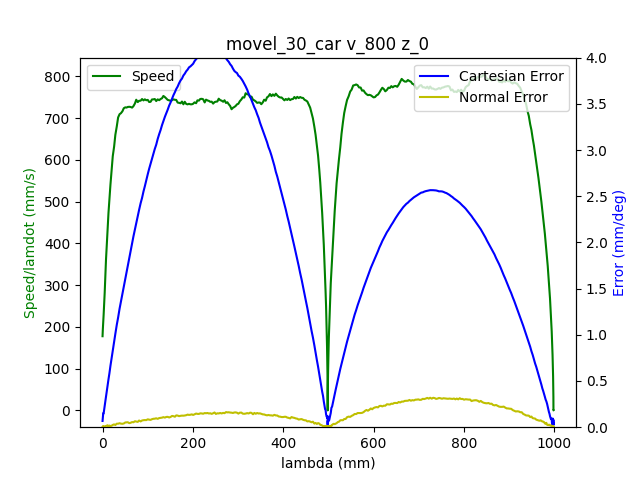

Data behind this chart, as committed beside it:
1.680526120575000048e+09, 0.000000000000000000e+00, -6.346977091339978116e-01, 7.180581248677511130e-01, 2.851449118738255684e-01, -1.464123548242254991e+00, -1.797978854209990374e+00, 4.450868845265859575e-01
1.680526120578999996e+09, 0.000000000000000000e+00, -6.346977091339978116e-01, 7.180581248677511130e-01, 2.851449118738255684e-01, -1.464123548242254991e+00, -1.797978854209990374e+00, 4.450868845265859575e-01
1.680526120591000080e+09, 0.000000000000000000e+00, -6.346977091339978116e-01, 7.180581248677511130e-01, 2.851449118738255684e-01, -1.464123548242254991e+00, -1.797978854209990374e+00, 4.450868845265859575e-01
1.680526120595000029e+09, 0.000000000000000000e+00, -6.346977091339978116e-01, 7.180581248677511130e-01, 2.851449118738255684e-01, -1.464123548242254991e+00, -1.797978854209990374e+00, 4.450868845265859575e-01
1.680526120598999977e+09, 0.000000000000000000e+00, -6.346977091339978116e-01, 7.180581248677511130e-01, 2.851449118738255684e-01, -1.464123548242254991e+00, -1.797978854209990374e+00, 4.450868845265859575e-01
1.680526120602999926e+09, 0.000000000000000000e+00, -6.346977091339978116e-01, 7.180581248677511130e-01, 2.851449118738255684e-01, -1.464123548242254991e+00, -1.797978854209990374e+00, 4.450868845265859575e-01
1.680526120607000113e+09, 0.000000000000000000e+00, -6.346977091339978116e-01, 7.180581248677511130e-01, 2.851449118738255684e-01, -1.464123548242254991e+00, -1.797978854209990374e+00, 4.450868845265859575e-01
1.680526120611000061e+09, 0.000000000000000000e+00, -6.346977091339978116e-01, 7.180581248677511130e-01, 2.851449118738255684e-01, -1.464123548242254991e+00, -1.797978854209990374e+00, 4.450868845265859575e-01
1.680526120634999990e+09, 1.000000000000000000e+00, -6.346977091339978116e-01, 7.180581248677511130e-01, 2.851449118738255684e-01, -1.464123548242254991e+00, -1.797978854209990374e+00, 4.450868845265859575e-01
1.680526120638999939e+09, 1.000000000000000000e+00, -6.343975125026549700e-01, 7.178556666745197212e-01, 2.850454281064619400e-01, -1.463662781319728712e+00, -1.797800830626287150e+00, 4.448181038217788319e-01
1.680526120645999908e+09, 1.000000000000000000e+00, -6.335126305718937756e-01, 7.172430561070697319e-01, 2.847382501581108838e-01, -1.462297933844669107e+00, -1.797249306582656914e+00, 4.440903015236972173e-01
1.680526120650000095e+09, 1.000000000000000000e+00, -6.335126305718937756e-01, 7.172430561070697319e-01, 2.847382501581108838e-01, -1.462297933844669107e+00, -1.797249306582656914e+00, 4.440903015236972173e-01
1.680526120654000044e+09, 1.000000000000000000e+00, -6.321739630356141282e-01, 7.163197769327647180e-01, 2.842792285648363948e-01, -1.460215756047039681e+00, -1.796430747163471509e+00, 4.429383842173809094e-01
1.680526120657999992e+09, 1.000000000000000000e+00, -6.321739630356141282e-01, 7.163197769327647180e-01, 2.842792285648363948e-01, -1.460215756047039681e+00, -1.796430747163471509e+00, 4.429383842173809094e-01
1.680526120661999941e+09, 1.000000000000000000e+00, -6.308073702313026221e-01, 7.153685724904278453e-01, 2.837957723620339601e-01, -1.458082963701102797e+00, -1.795592989122514416e+00, 4.417480696675208374e-01
1.680526120665999889e+09, 1.000000000000000000e+00, -6.308073702313026221e-01, 7.153685724904278453e-01, 2.837957723620339601e-01, -1.458082963701102797e+00, -1.795592989122514416e+00, 4.417480696675208374e-01
1.680526120670000076e+09, 1.000000000000000000e+00, -6.294285601222270321e-01, 7.144156227188389607e-01, 2.833245334639954982e-01, -1.455950171355165690e+00, -1.794739523118288993e+00, 4.405595004469126663e-01
1.680526120674000025e+09, 1.000000000000000000e+00, -6.294285601222270321e-01, 7.144156227188389607e-01, 2.833245334639954982e-01, -1.455950171355165690e+00, -1.794739523118288993e+00, 4.405595004469126663e-01
1.680526120678999901e+09, 1.000000000000000000e+00, -6.280480046838994301e-01, 7.134644182765020881e-01, 2.828550398952089928e-01, -1.453799925716708685e+00, -1.793901765077331678e+00, 4.393691858970525388e-01
1.680526120684999943e+09, 1.000000000000000000e+00, -6.266691945748240622e-01, 7.125132138341651045e-01, 2.823838009971705865e-01, -1.451667133370771801e+00, -1.793046553743854465e+00, 4.382172685907362863e-01
1.680526120688999891e+09, 1.000000000000000000e+00, -6.266691945748240622e-01, 7.125132138341651045e-01, 2.823838009971705865e-01, -1.451667133370771801e+00, -1.793046553743854465e+00, 4.382172685907362863e-01
1.680526120694000006e+09, 1.000000000000000000e+00, -6.253026017705124451e-01, 7.115620093918282318e-01, 2.819003447943681517e-01, -1.449534341024834472e+00, -1.792210541032149163e+00, 4.370286993701281153e-01
1.680526120697999954e+09, 1.000000000000000000e+00, -6.253026017705124451e-01, 7.115620093918282318e-01, 2.819003447943681517e-01, -1.449534341024834472e+00, -1.792210541032149163e+00, 4.370286993701281153e-01
1.680526120701999903e+09, 1.000000000000000000e+00, -6.239237916614368551e-01, 7.106195315957511971e-01, 2.814291058963296899e-01, -1.447401548678897587e+00, -1.791355329698672172e+00, 4.358383848202679878e-01
1.680526120706000090e+09, 1.000000000000000000e+00, -6.239237916614368551e-01, 7.106195315957511971e-01, 2.814291058963296899e-01, -1.447401548678897587e+00, -1.791355329698672172e+00, 4.358383848202679878e-01
1.680526120710999966e+09, 1.000000000000000000e+00, -6.225449815523613761e-01, 7.096683271534143245e-01, 2.809578669982911725e-01, -1.445268756332960480e+00, -1.790519316986966869e+00, 4.346480702704078602e-01
1.680526120714999914e+09, 1.000000000000000000e+00, -6.225449815523613761e-01, 7.096683271534143245e-01, 2.809578669982911725e-01, -1.445268756332960480e+00, -1.790519316986966869e+00, 4.346480702704078602e-01
1.680526120720999956e+09, 1.000000000000000000e+00, -6.211783887480497590e-01, 7.087171227110773408e-01, 2.804883734295046671e-01, -1.443135963987023151e+00, -1.789664105653489434e+00, 4.334961529640915523e-01
1.680526120726000071e+09, 1.000000000000000000e+00, -6.197995786389742801e-01, 7.077659182687404682e-01, 2.800049172267022879e-01, -1.441003171641086267e+00, -1.788828092941784131e+00, 4.323075837434834923e-01
1.680526120730000019e+09, 1.000000000000000000e+00, -6.197995786389742801e-01, 7.077659182687404682e-01, 2.800049172267022879e-01, -1.441003171641086267e+00, -1.788828092941784131e+00, 4.323075837434834923e-01
1.680526120734999895e+09, 1.000000000000000000e+00, -6.184207685298986901e-01, 7.068129684971515836e-01, 2.795336783286638260e-01, -1.438870379295149160e+00, -1.787990334900826817e+00, 4.311172691936233092e-01
1.680526120739000082e+09, 1.000000000000000000e+00, -6.184207685298986901e-01, 7.068129684971515836e-01, 2.795336783286638260e-01, -1.438870379295149160e+00, -1.787990334900826817e+00, 4.311172691936233092e-01
1.680526120743000031e+09, 1.000000000000000000e+00, -6.170541757255871840e-01, 7.058617640548147110e-01, 2.790624394306253642e-01, -1.436737586949212275e+00, -1.787136868896601616e+00, 4.299269546437631817e-01
1.680526120749000072e+09, 1.000000000000000000e+00, -6.156753656165117050e-01, 7.049192862587377872e-01, 2.785807285570748859e-01, -1.434603049274023157e+00, -1.786299110855644301e+00, 4.287383854231550662e-01
1.680526120753000021e+09, 1.000000000000000000e+00, -6.156753656165117050e-01, 7.049192862587377872e-01, 2.785807285570748859e-01, -1.434603049274023157e+00, -1.786299110855644301e+00, 4.287383854231550662e-01
1.680526120756999969e+09, 1.000000000000000000e+00, -6.142948101781842141e-01, 7.039680818164009146e-01, 2.781094896590364240e-01, -1.432470256928086050e+00, -1.785443899522167310e+00, 4.275864681168387582e-01
1.680526120760999918e+09, 1.000000000000000000e+00, -6.142948101781842141e-01, 7.039680818164009146e-01, 2.781094896590364240e-01, -1.432470256928086050e+00, -1.785443899522167310e+00, 4.275864681168387582e-01
1.680526120765000105e+09, 1.000000000000000000e+00, -6.129160000691086241e-01, 7.030168773740639310e-01, 2.776382507609979622e-01, -1.430337464582148721e+00, -1.784607886810462007e+00, 4.263961535669786862e-01
1.680526120769000053e+09, 1.000000000000000000e+00, -6.129160000691086241e-01, 7.030168773740639310e-01, 2.776382507609979622e-01, -1.430337464582148721e+00, -1.784607886810462007e+00, 4.263961535669786862e-01
1.680526120775000095e+09, 1.000000000000000000e+00, -6.115494072647971180e-01, 7.020656729317270583e-01, 2.771670118629595003e-01, -1.428188964272943950e+00, -1.783752675476984573e+00, 4.252075843463705151e-01
1.680526120780999899e+09, 1.000000000000000000e+00, -6.101705971557216390e-01, 7.011144684893901857e-01, 2.766853009894090776e-01, -1.426054426597754832e+00, -1.782916662765279492e+00, 4.240172697965103876e-01
1.680526120785000086e+09, 1.000000000000000000e+00, -6.101705971557216390e-01, 7.011144684893901857e-01, 2.766853009894090776e-01, -1.426054426597754832e+00, -1.782916662765279492e+00, 4.240172697965103876e-01
1.680526120789000034e+09, 1.000000000000000000e+00, -6.087917870466460490e-01, 7.001615187178013011e-01, 2.762140620913706157e-01, -1.423921634251817725e+00, -1.782078904724322177e+00, 4.228653524901941352e-01
1.680526120792999983e+09, 1.000000000000000000e+00, -6.087917870466460490e-01, 7.001615187178013011e-01, 2.762140620913706157e-01, -1.423921634251817725e+00, -1.782078904724322177e+00, 4.228653524901941352e-01
1.680526120796999931e+09, 1.000000000000000000e+00, -6.074251942423345429e-01, 6.992190409217242664e-01, 2.757428231933320983e-01, -1.421788841905880840e+00, -1.781225438720096976e+00, 4.216767832695860196e-01
1.680526120801000118e+09, 1.000000000000000000e+00, -6.074251942423345429e-01, 6.992190409217242664e-01, 2.757428231933320983e-01, -1.421788841905880840e+00, -1.781225438720096976e+00, 4.216767832695860196e-01
1.680526120806999922e+09, 1.000000000000000000e+00, -6.060463841332589530e-01, 6.982678364793873937e-01, 2.752715842952936920e-01, -1.419656049559943511e+00, -1.780387680679139661e+00, 4.204864687197258366e-01
1.680526120812000036e+09, 1.000000000000000000e+00, -6.046675740241834740e-01, 6.973166320370504101e-01, 2.747898734217432692e-01, -1.417523257214006627e+00, -1.779532469345662449e+00, 4.192961541698657646e-01
1.680526120816999912e+09, 1.000000000000000000e+00, -6.046675740241834740e-01, 6.973166320370504101e-01, 2.747898734217432692e-01, -1.417523257214006627e+00, -1.779532469345662449e+00, 4.192961541698657646e-01
1.680526120821000099e+09, 1.000000000000000000e+00, -6.033009812198719679e-01, 6.963654275947135375e-01, 2.743186345237047519e-01, -1.415390464868069520e+00, -1.778696456633957146e+00, 4.181442368635494566e-01
1.680526120825000048e+09, 1.000000000000000000e+00, -6.033009812198719679e-01, 6.963654275947135375e-01, 2.743186345237047519e-01, -1.415390464868069520e+00, -1.778696456633957146e+00, 4.181442368635494566e-01
1.680526120828999996e+09, 1.000000000000000000e+00, -6.019221711107963779e-01, 6.954142231523765538e-01, 2.738473956256662900e-01, -1.413257672522132413e+00, -1.777841245300479711e+00, 4.169556676429413411e-01
1.680526120832999945e+09, 1.000000000000000000e+00, -6.019221711107963779e-01, 6.954142231523765538e-01, 2.738473956256662900e-01, -1.413257672522132413e+00, -1.777841245300479711e+00, 4.169556676429413411e-01
1.680526120838999987e+09, 1.000000000000000000e+00, -6.005416156724687760e-01, 6.944630187100396812e-01, 2.733761567276278281e-01, -1.411124880176195306e+00, -1.777005232588774630e+00, 4.157653530930812136e-01
1.680526120845000029e+09, 1.000000000000000000e+00, -5.991628055633934080e-01, 6.935205409139627575e-01, 2.728944458540774054e-01, -1.408992087830258200e+00, -1.776150021255297418e+00, 4.145750385432210861e-01
1.680526120848999977e+09, 1.000000000000000000e+00, -5.991628055633934080e-01, 6.935205409139627575e-01, 2.728944458540774054e-01, -1.408992087830258200e+00, -1.776150021255297418e+00, 4.145750385432210861e-01
1.680526120852999926e+09, 1.000000000000000000e+00, -5.977962127590817909e-01, 6.925693364716258849e-01, 2.724232069560389435e-01, -1.406859295484321315e+00, -1.775314008543592115e+00, 4.134248665661567901e-01
1.680526120857000113e+09, 1.000000000000000000e+00, -5.977962127590817909e-01, 6.925693364716258849e-01, 2.724232069560389435e-01, -1.406859295484321315e+00, -1.775314008543592115e+00, 4.134248665661567901e-01
1.680526120861000061e+09, 1.000000000000000000e+00, -5.964174026500062009e-01, 6.916163867000370002e-01, 2.719519680580004262e-01, -1.404726503138383986e+00, -1.774476250502634800e+00, 4.122345520162966626e-01
1.680526120865000010e+09, 1.000000000000000000e+00, -5.964174026500062009e-01, 6.916163867000370002e-01, 2.719519680580004262e-01, -1.404726503138383986e+00, -1.774476250502634800e+00, 4.122345520162966626e-01
1.680526120869999886e+09, 1.000000000000000000e+00, -5.950385925409308330e-01, 6.906651822577001276e-01, 2.714702571844500034e-01, -1.402576257499927204e+00, -1.773622784498409599e+00, 4.110442374664365905e-01
... 2,135 more rows
